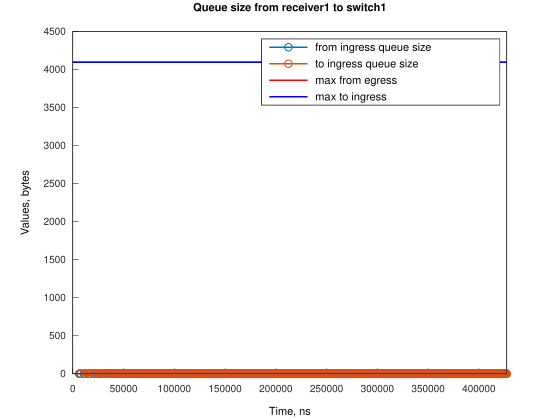

The file beside this chart, header and first rows:
Time, from_ingress_queue_size, to_ingress_queue_size
6572, 1, nan
6573, 0, nan
6954, 1, nan
6954, 0, nan
7573, 0, 1
7574, 0, 0
7954, 0, 1
7956, 0, 0
11147, 1, 0
11148, 0, 0
11531, 1, 0
11532, 0, 0
12148, 0, 1
12149, 0, 0
12532, 0, 1
12534, 0, 0
15722, 1, 0
15722, 0, 0
16109, 1, 0
16110, 0, 0
16722, 0, 1
16723, 0, 0
17110, 0, 1
17112, 0, 0
20296, 1, 0
20297, 0, 0
20678, 1, 0
20678, 0, 0
21059, 1, 0
21060, 0, 0
21297, 0, 1
21298, 0, 0
21441, 1, 0
21441, 0, 0
21678, 0, 1
21680, 0, 0
22060, 0, 1
22062, 0, 0
22441, 0, 1
22443, 0, 0
24871, 1, 0
24872, 0, 0
25256, 1, 0
25256, 0, 0
25637, 1, 0
25638, 0, 0
25872, 0, 1
25873, 0, 0
26018, 1, 0
26019, 0, 0
26256, 0, 1
26258, 0, 0
26638, 0, 1
26640, 0, 0
27019, 0, 1
27021, 0, 0
29446, 1, 0
29446, 0, 0
29833, 1, 0
29834, 0, 0
... 3,940 more rows
